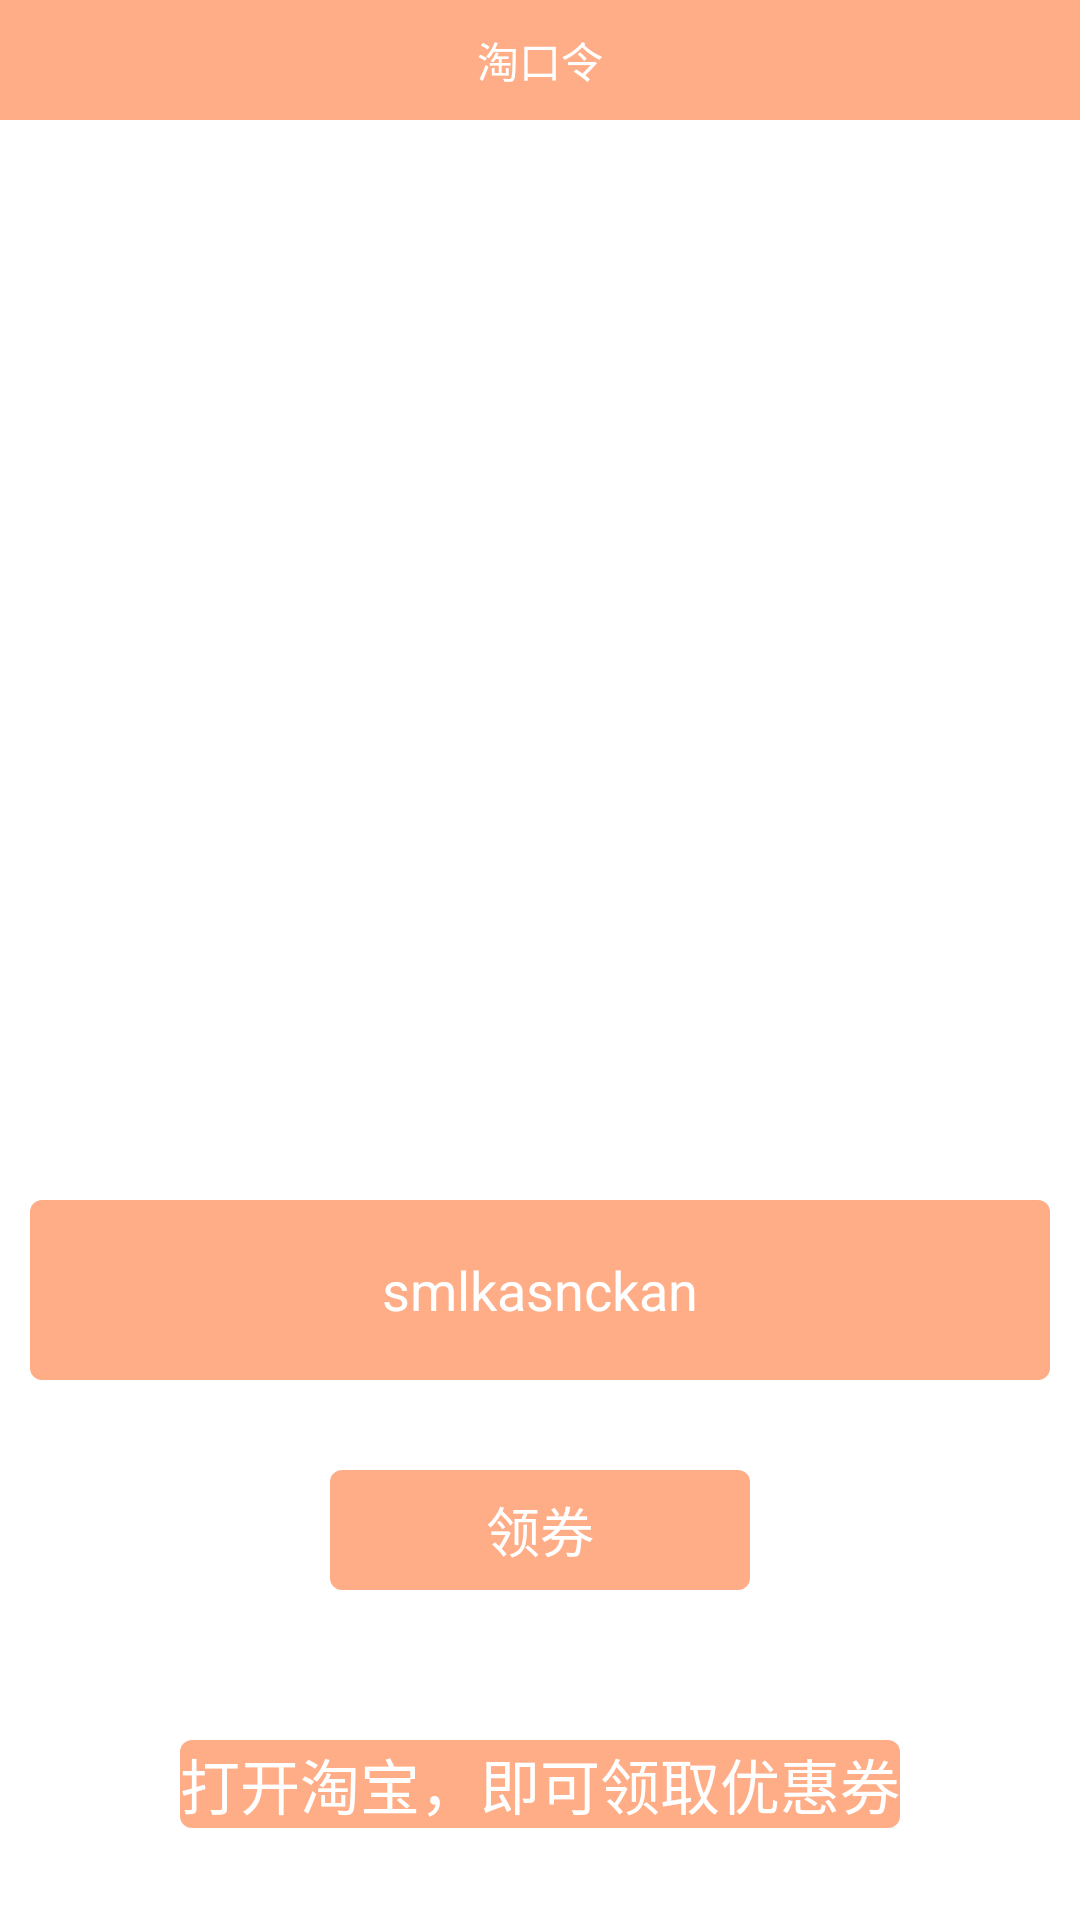

Android layout source for this screen:
<!-- AndroidManifest.xml: activity theme Theme.TaobaoCoupon.NoActionBar -->
<!-- res/layout/activity_ticket.xml -->
<?xml version="1.0" encoding="utf-8"?>
<LinearLayout xmlns:android="http://schemas.android.com/apk/res/android"
    android:layout_width="match_parent"
    android:layout_height="match_parent"
    android:orientation="vertical"
    android:background="@color/white"
    android:gravity="center_horizontal">


    <RelativeLayout
        android:layout_width="match_parent"
        android:layout_height="40dp"
        android:background="@color/color_primary_bg">

        <ImageView
            android:id="@+id/back_icon"
            android:layout_width="wrap_content"
            android:layout_height="wrap_content"
            android:layout_centerVertical="true"
            android:padding="10dp"
            android:src="@mipmap/back" />
        <TextView
            android:layout_width="wrap_content"
            android:layout_height="wrap_content"
            android:text="淘口令"
            android:textSize="14sp"
            android:textColor="@color/white"
            android:layout_centerInParent="true"/>
    </RelativeLayout>

    <ImageView
        android:id="@+id/ticket_cover"
        android:layout_width="300dp"
        android:layout_height="300dp"
        android:layout_marginTop="30dp"
        android:src="@mipmap/home_normal" />

    <TextView
        android:id="@+id/ticket_code"
        android:layout_width="340dp"
        android:layout_height="60dp"
        android:layout_gravity="center_horizontal"
        android:layout_marginTop="30dp"
        android:background="@drawable/tab_bg"
        android:gravity="center"
        android:text="smlkasnckan"
        android:textColor="@color/white"
        android:textSize="18sp" />

    <TextView
        android:id="@+id/get_ticket_btn"
        android:layout_width="140dp"
        android:layout_height="40dp"
        android:layout_gravity="center_horizontal"
        android:layout_marginTop="30dp"
        android:background="@drawable/tab_bg"
        android:gravity="center"
        android:text="领券"
        android:textColor="@color/white"
        android:textSize="18sp" />
    <TextView
        android:layout_width="wrap_content"
        android:layout_height="wrap_content"
        android:layout_marginTop="50dp"
        android:background="@drawable/tab_bg"
        android:gravity="center"
        android:textColor="@color/white"
        android:textSize="20sp"
        android:text="打开淘宝，即可领取优惠券" />
</LinearLayout>
<!-- resources referenced by this layout -->
<resources>
  <color name="color_primary_bg">#FFAD86 </color>
  <color name="white">#FFFFFFFF</color>
  <!-- drawable tab_bg (drawable) -->
  <?xml version="1.0" encoding="utf-8"?>
  <shape xmlns:android="http://schemas.android.com/apk/res/android"
      android:shape="rectangle">
  
      <corners android:radius="4dp" />
      <solid android:color="@color/color_primary_bg" />
  
  </shape>
  <style name="Theme.TaobaoCoupon.NoActionBar">
          <item name="windowActionBar">false</item>
          <item name="windowNoTitle">true</item>
          <item name="android:statusBarColor" tools:targetApi="l">@color/colorPrimary</item>
      </style>
  <color name="colorPrimary">#FFAD86</color>
</resources>
